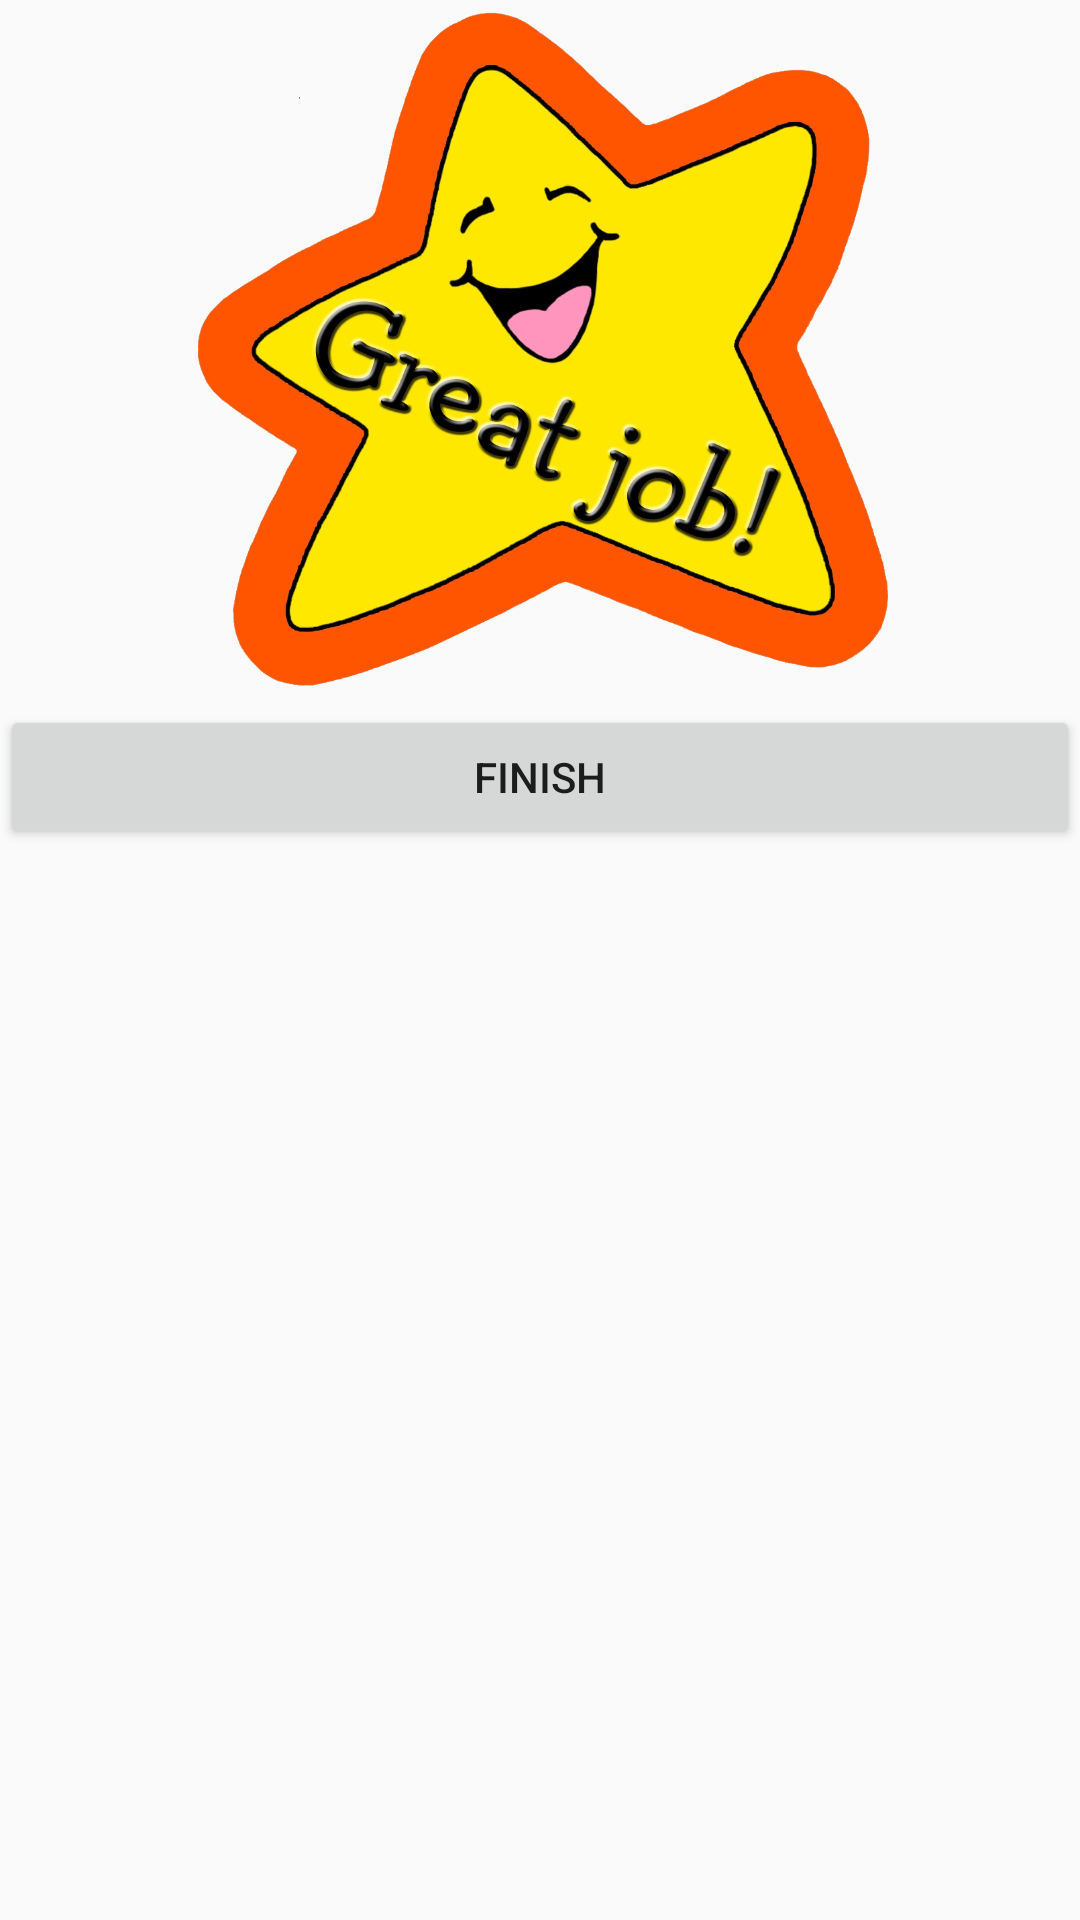

Reconstruct the res/layout file that produces this screen, plus the resources it refers to.
<!-- AndroidManifest.xml: application theme AppTheme -->
<!-- res/layout/fragment_game_end_dialog.xml -->
<?xml version="1.0" encoding="utf-8"?>
<LinearLayout xmlns:android="http://schemas.android.com/apk/res/android"
    xmlns:tools="http://schemas.android.com/tools"
    android:layout_width="match_parent"
    android:layout_height="match_parent"
    android:orientation="vertical"
    tools:context=".game.PopupFragment">

    <ImageView
        android:layout_width="match_parent"
        android:layout_height="235dp"
        android:src="@drawable/greatjob" />

    <Button
        android:id="@+id/btn_finish"
        android:layout_width="match_parent"
        android:layout_height="wrap_content"
        android:text="Finish" />

</LinearLayout>
<!-- resources referenced by this layout -->
<resources>
  <!-- drawable greatjob: png bitmap (drawable-v24, 561490 bytes) -->
  <style name="AppTheme" parent="Theme.AppCompat.Light.DarkActionBar">
          
          <item name="colorPrimary">@color/colorPrimary</item>
          <item name="colorPrimaryDark">@color/colorPrimaryDark</item>
          <item name="colorAccent">@color/colorAccent</item>
      </style>
  <color name="colorPrimary">#3F51B5</color>
  <color name="colorPrimaryDark">#303F9F</color>
  <color name="colorAccent">#FF4081</color>
</resources>
